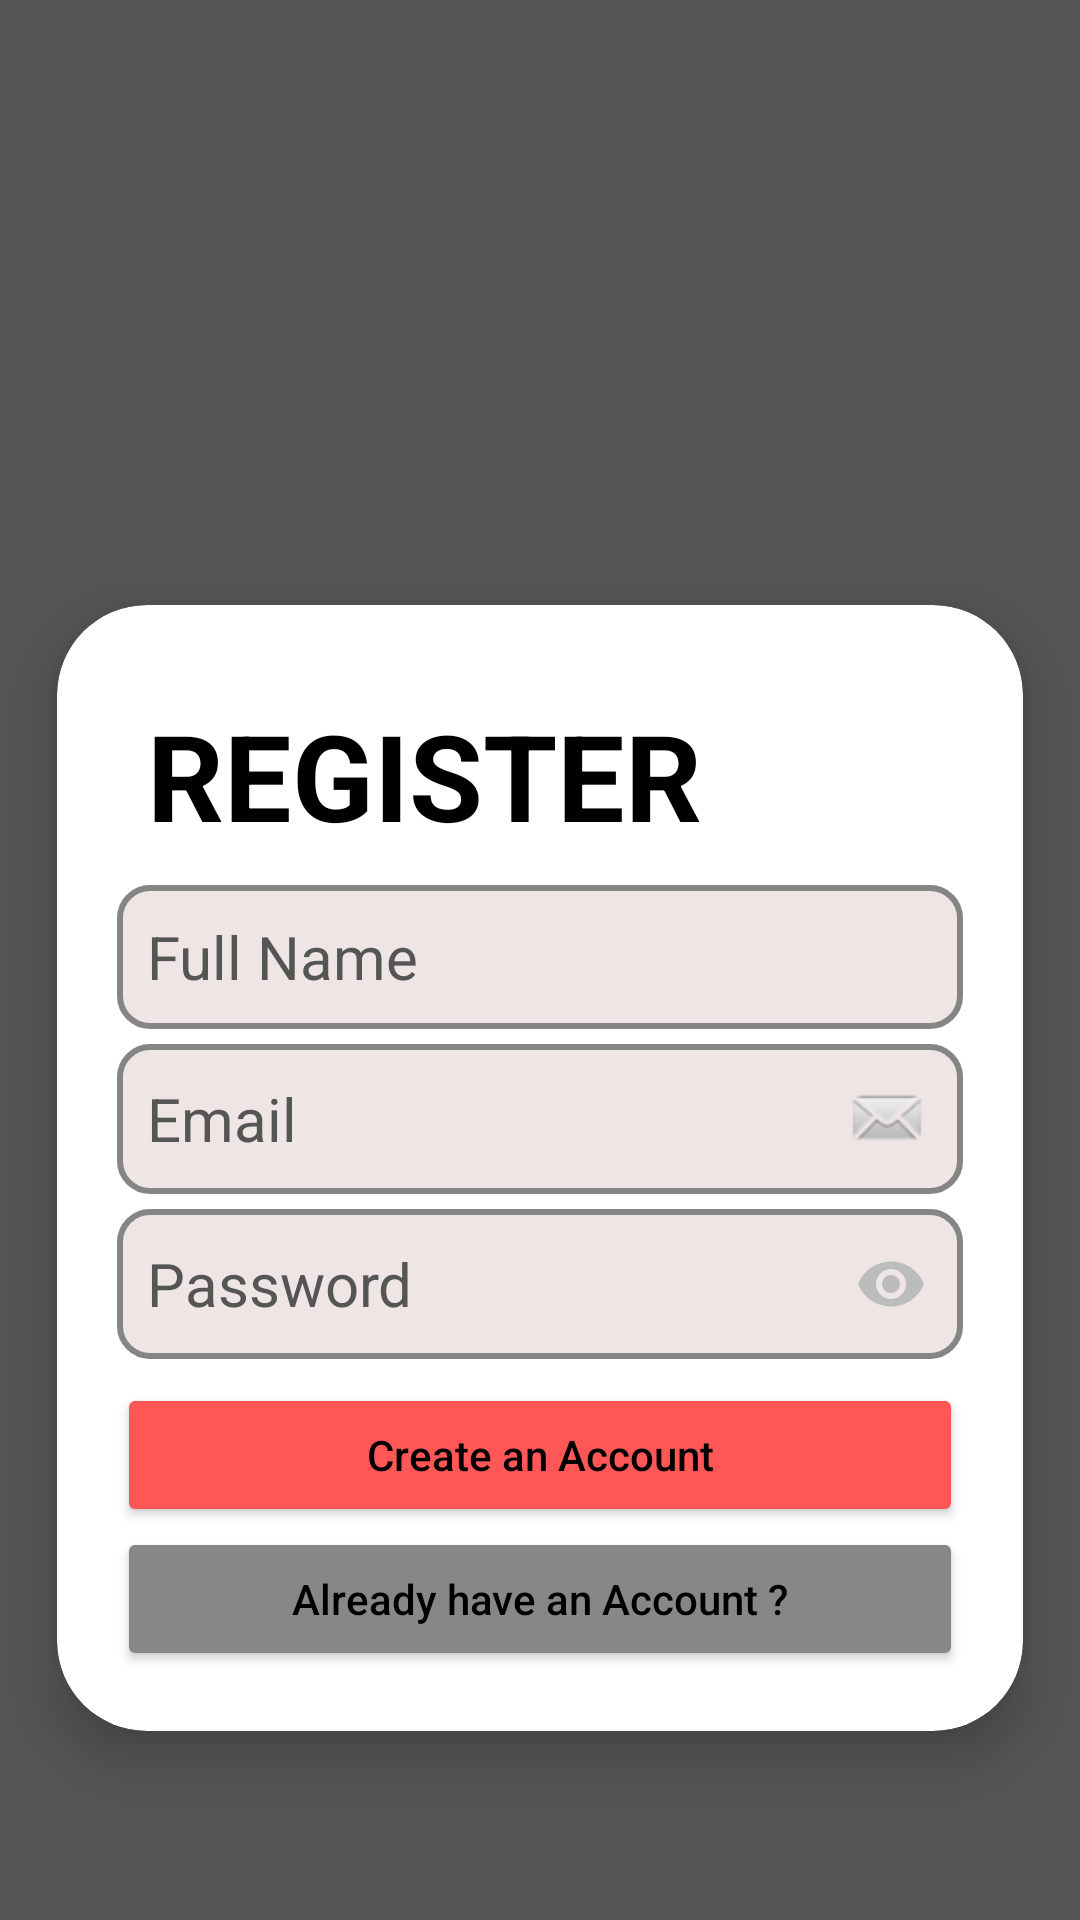

Produce the Android XML layout that renders to this screen, including the resource entries it uses.
<!-- AndroidManifest.xml: application theme Theme.SchoolApp -->
<!-- res/layout/activity_sign_up.xml -->
<?xml version="1.0" encoding="utf-8"?>
<layout xmlns:android="http://schemas.android.com/apk/res/android"
    xmlns:app="http://schemas.android.com/apk/res-auto"
    xmlns:tools="http://schemas.android.com/tools">

    <data>

    </data>


        <androidx.constraintlayout.widget.ConstraintLayout
            android:layout_width="match_parent"
            android:layout_height="match_parent"
            android:background="#555555"
            tools:context=".SignUpActivity">

            <ScrollView
                android:id="@+id/scrollView"
                android:layout_width="match_parent"
                android:layout_height="0dp"
                app:layout_constraintBottom_toBottomOf="parent"
                app:layout_constraintEnd_toEndOf="parent"
                app:layout_constraintStart_toStartOf="parent"
                app:layout_constraintTop_toTopOf="parent">

                <LinearLayout
                    android:layout_width="match_parent"
                    android:layout_height="wrap_content"
                    android:orientation="vertical" />
            </ScrollView>

            <ImageView
                android:id="@+id/imageView3"
                android:layout_width="100dp"
                android:layout_height="100dp"
                app:layout_constraintBottom_toTopOf="@+id/cardView2"
                app:layout_constraintEnd_toEndOf="parent"
                app:layout_constraintStart_toStartOf="parent"
                app:layout_constraintTop_toTopOf="parent"
                app:layout_constraintVertical_bias="0.49"
                app:srcCompat="@drawable/videocall" />

            <androidx.cardview.widget.CardView
                android:id="@+id/cardView2"
                android:layout_width="0dp"
                android:layout_height="wrap_content"
                android:clipToPadding="false"
                app:cardCornerRadius="30dp"
                app:cardElevation="10dp"
                app:cardUseCompatPadding="true"
                app:contentPadding="20dp"
                app:layout_constraintBottom_toBottomOf="parent"
                app:layout_constraintEnd_toEndOf="parent"
                app:layout_constraintStart_toStartOf="parent"
                app:layout_constraintTop_toBottomOf="@+id/imageView3">


                <androidx.constraintlayout.widget.ConstraintLayout
                    android:layout_width="match_parent"
                    android:layout_height="wrap_content"
                    tools:layout_editor_absoluteX="10dp"
                    tools:layout_editor_absoluteY="10dp">

                    <TextView
                        android:id="@+id/tv_title2"
                        android:layout_width="wrap_content"
                        android:layout_height="wrap_content"
                        android:padding="10dp"
                        android:text="REGISTER"
                        android:textSize="40sp"
                        android:textStyle="bold"
                        app:layout_constraintBottom_toTopOf="@+id/nameBox"
                        app:layout_constraintStart_toStartOf="parent"
                        app:layout_constraintTop_toTopOf="@+id/nameBox" />

                    <EditText
                        android:id="@+id/nameBox"
                        android:layout_width="0dp"
                        android:layout_height="48dp"
                        android:background="@drawable/textfield_email"
                        android:ems="10"
                        android:fontFamily="sans-serif"
                        android:hint="Full Name"
                        android:inputType="textEmailAddress"
                        android:minHeight="48dp"
                        android:padding="10dp"
                        android:textColor="#777777"
                        android:textColorHint="#555555"
                        android:textSize="20sp"
                        app:layout_constraintBottom_toTopOf="@+id/emailBox"
                        app:layout_constraintEnd_toEndOf="parent"
                        app:layout_constraintStart_toStartOf="parent"
                        app:layout_constraintTop_toBottomOf="@id/tv_title2"
                        app:layout_constraintVertical_chainStyle="spread_inside" />


                    <EditText
                        android:id="@+id/emailBox"
                        android:layout_width="0dp"
                        android:layout_height="wrap_content"
                        android:layout_marginTop="5dp"
                        android:background="@drawable/textfield_email"
                        android:drawableEnd="@android:drawable/sym_action_email"
                        android:ems="10"
                        android:fontFamily="sans-serif"
                        android:hint="Email"
                        android:inputType="textEmailAddress"
                        android:padding="10dp"
                        android:textColor="#777777"
                        android:textColorHint="#555555"
                        android:textSize="20sp"
                        app:layout_constraintBottom_toTopOf="@+id/passBox"
                        app:layout_constraintEnd_toEndOf="parent"
                        app:layout_constraintStart_toStartOf="parent"
                        app:layout_constraintTop_toBottomOf="@id/nameBox"
                        app:layout_constraintVertical_chainStyle="spread_inside" />

                    <com.google.android.material.textfield.TextInputLayout
                        android:id="@+id/passBox"
                        android:layout_width="0dp"
                        android:layout_height="50dp"
                        android:layout_marginTop="5dp"
                        app:hintEnabled="false"
                        app:passwordToggleTint="#BCBCBC"
                        app:layout_constraintEnd_toEndOf="parent"
                        app:layout_constraintStart_toStartOf="parent"
                        app:layout_constraintTop_toBottomOf="@+id/emailBox"
                        app:passwordToggleEnabled="true">

                        <com.google.android.material.textfield.TextInputEditText
                            android:id="@+id/passField"
                            android:layout_width="match_parent"
                            android:layout_height="50dp"
                            android:background="@drawable/textfield_email"
                            android:hint="Password"
                            android:inputType="textPassword"
                            android:padding="10dp"
                            android:textColor="#777777"
                            android:singleLine="true"
                            android:textColorHint="#555555"
                            android:textSize="20sp"
                            tools:ignore="RtlSymmetry" />
                    </com.google.android.material.textfield.TextInputLayout>

                    <Button
                        android:id="@+id/btn_signUp"
                        android:layout_width="0dp"
                        android:layout_height="wrap_content"
                        android:layout_marginTop="8dp"
                        android:backgroundTint="#FF5656"
                        android:clickable="true"
                        android:elevation="5dp"
                        android:text="Create an Account"
                        android:textAllCaps="false"
                        app:cornerRadius="20dp"
                        app:layout_constraintBottom_toTopOf="@+id/btn_signIN"
                        app:layout_constraintEnd_toEndOf="parent"
                        app:layout_constraintStart_toStartOf="parent"
                        app:layout_constraintTop_toBottomOf="@+id/passBox" />

                    <Button
                        android:id="@+id/btn_signIN"
                        android:layout_width="0dp"
                        android:layout_height="wrap_content"
                        android:backgroundTint="#878787"
                        android:clickable="true"
                        android:text="Already have an Account ?"
                        android:textAllCaps="false"
                        app:cornerRadius="20dp"
                        app:layout_constraintBottom_toBottomOf="parent"
                        app:layout_constraintEnd_toEndOf="parent"
                        app:layout_constraintHorizontal_bias="0.5"
                        app:layout_constraintHorizontal_chainStyle="spread"
                        app:layout_constraintStart_toStartOf="parent"
                        app:layout_constraintTop_toBottomOf="@+id/btn_signUp" />

                </androidx.constraintlayout.widget.ConstraintLayout>

            </androidx.cardview.widget.CardView>
        </androidx.constraintlayout.widget.ConstraintLayout>
</layout>
<!-- resources referenced by this layout -->
<resources>
  <!-- drawable textfield_email (drawable-v24) -->
  <?xml version="1.0" encoding="utf-8"?>
  <shape xmlns:android="http://schemas.android.com/apk/res/android"
      android:shape="rectangle">
  <stroke android:width="2dp" android:color="#858585"/>
      <solid android:color="#EFE5E5" />
      <corners android:radius="10dp"/>
  </shape>
  <style name="Theme.SchoolApp" parent="Theme.AppCompat.DayNight.NoActionBar">
          
          <item name="colorPrimary">@color/purple_500</item>
          <item name="colorPrimaryVariant">#736767</item>
          <item name="colorOnPrimary">@color/white</item>
          
          <item name="colorSecondary">@color/teal_200</item>
          <item name="colorSecondaryVariant">@color/teal_700</item>
          <item name="colorOnSecondary">@color/black</item>
          <item name="android:textColor">@color/black</item>
          
          <item name="android:statusBarColor" tools:targetApi="l">?attr/colorPrimaryVariant</item>
  
          <item name="android:windowSoftInputMode">adjustResize|stateVisible</item>
  
          
      </style>
  <color name="purple_500">#FF6200EE</color>
  <color name="white">#FFFFFFFF</color>
  <color name="teal_200">#FF03DAC5</color>
  <color name="teal_700">#FF018786</color>
  <color name="black">#FF000000</color>
</resources>
